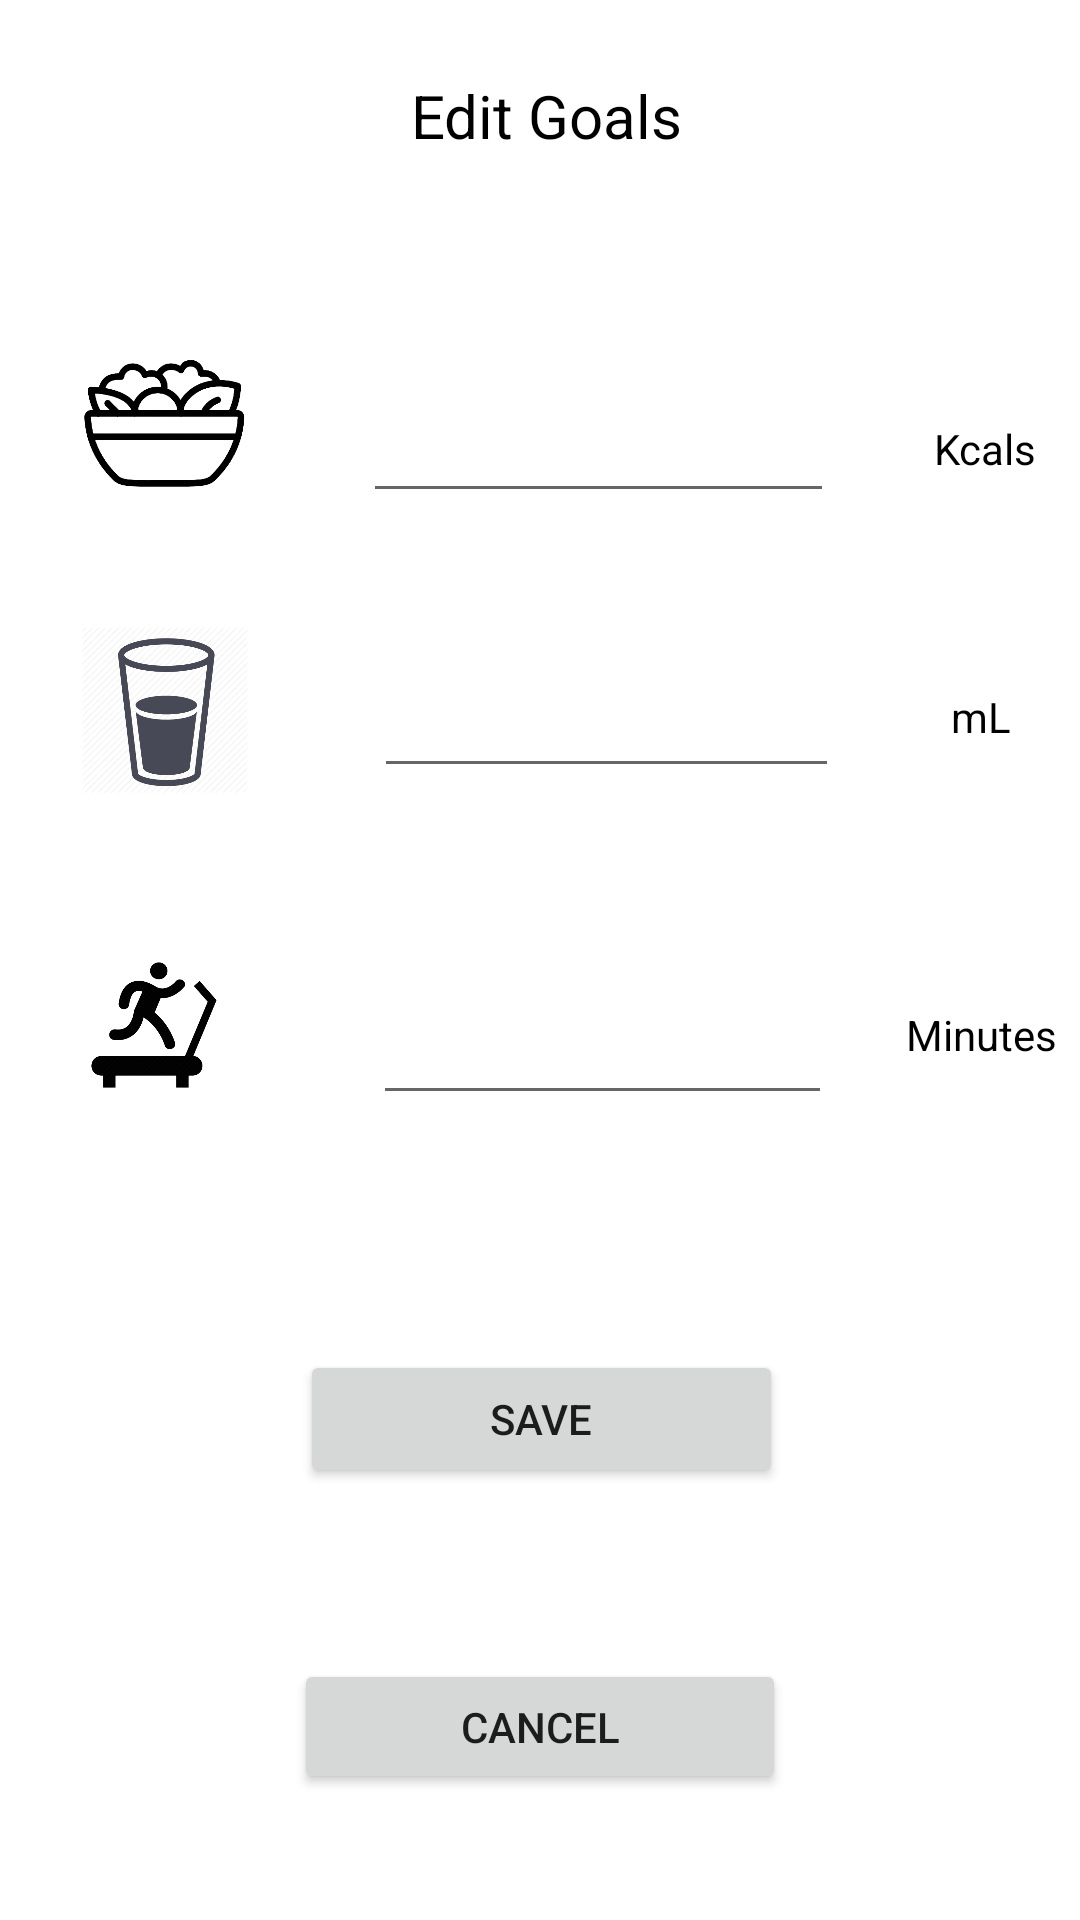

The Android layout XML behind this screen, and the referenced resources:
<!-- AndroidManifest.xml: application theme Theme.SocialFitnessApp -->
<!-- res/layout/popup_diary.xml -->
<?xml version="1.0" encoding="utf-8"?>
<androidx.constraintlayout.widget.ConstraintLayout
    xmlns:android="http://schemas.android.com/apk/res/android"
    xmlns:app="http://schemas.android.com/apk/res-auto"
    xmlns:tools="http://schemas.android.com/tools"
    android:layout_width="290dp"
    android:layout_height="425dp"
    android:layout_gravity="center"
    android:padding="5dp"
    >

    <TextView
        android:id="@+id/textView21"
        android:layout_width="38dp"
        android:layout_height="20dp"
        android:text="mL"
        android:textColor="#000000"
        app:layout_constraintBottom_toBottomOf="parent"
        app:layout_constraintEnd_toEndOf="parent"
        app:layout_constraintHorizontal_bias="1.0"
        app:layout_constraintStart_toStartOf="parent"
        app:layout_constraintTop_toTopOf="parent"
        app:layout_constraintVertical_bias="0.368" />

    <TextView
        android:id="@+id/textView22"
        android:layout_width="53dp"
        android:layout_height="23dp"
        android:text="Minutes"
        android:textColor="#000000"
        app:layout_constraintBottom_toBottomOf="parent"
        app:layout_constraintEnd_toEndOf="parent"
        app:layout_constraintHorizontal_bias="1.0"
        app:layout_constraintStart_toStartOf="parent"
        app:layout_constraintTop_toTopOf="parent"
        app:layout_constraintVertical_bias="0.544" />

    <EditText
        android:id="@+id/popupDiary_water"
        android:layout_width="155dp"
        android:layout_height="52dp"
        android:ems="10"
        android:inputType="number"
        app:layout_constraintBottom_toBottomOf="parent"
        app:layout_constraintEnd_toEndOf="parent"
        app:layout_constraintHorizontal_bias="0.614"
        app:layout_constraintStart_toStartOf="parent"
        app:layout_constraintTop_toTopOf="parent"
        app:layout_constraintVertical_bias="0.356" />

    <EditText
        android:id="@+id/popupDiary_Exercise"
        android:layout_width="153dp"
        android:layout_height="50dp"
        android:ems="10"
        android:inputType="number"
        app:layout_constraintBottom_toBottomOf="parent"
        app:layout_constraintEnd_toEndOf="parent"
        app:layout_constraintHorizontal_bias="0.605"
        app:layout_constraintStart_toStartOf="parent"
        app:layout_constraintTop_toTopOf="parent"
        app:layout_constraintVertical_bias="0.546" />

    <ImageView
        android:id="@+id/imageView3"
        android:layout_width="60dp"
        android:layout_height="56dp"
        app:layout_constraintBottom_toBottomOf="parent"
        app:layout_constraintEnd_toEndOf="parent"
        app:layout_constraintHorizontal_bias="0.069"
        app:layout_constraintStart_toStartOf="parent"
        app:layout_constraintTop_toTopOf="parent"
        app:layout_constraintVertical_bias="0.355"
        app:srcCompat="@drawable/water_icon" />

    <ImageView
        android:id="@+id/imageView2"
        android:layout_width="60dp"
        android:layout_height="56dp"
        app:layout_constraintBottom_toBottomOf="parent"
        app:layout_constraintEnd_toEndOf="parent"
        app:layout_constraintHorizontal_bias="0.069"
        app:layout_constraintStart_toStartOf="parent"
        app:layout_constraintTop_toTopOf="parent"
        app:layout_constraintVertical_bias="0.189"
        app:srcCompat="@drawable/food_icon" />

    <Button
        android:id="@+id/popupDiary_cancelButton"
        android:layout_width="164dp"
        android:layout_height="45dp"
        android:text="Cancel"
        app:layout_constraintBottom_toBottomOf="parent"
        app:layout_constraintEnd_toEndOf="parent"
        app:layout_constraintStart_toStartOf="parent"
        app:layout_constraintTop_toTopOf="parent"
        app:layout_constraintVertical_bias="0.937" />

    <TextView
        android:id="@+id/popupDiary_heading"
        android:layout_width="271dp"
        android:layout_height="42dp"
        android:text="Edit Goals"
        android:textAlignment="center"
        android:textColor="#000000"
        android:textSize="20sp"
        app:layout_constraintBottom_toBottomOf="parent"
        app:layout_constraintEnd_toEndOf="parent"
        app:layout_constraintHorizontal_bias="0.526"
        app:layout_constraintStart_toStartOf="parent"
        app:layout_constraintTop_toTopOf="parent"
        app:layout_constraintVertical_bias="0.034" />

    <Button
        android:id="@+id/popupDiary_saveButton"
        android:layout_width="161dp"
        android:layout_height="46dp"
        android:text="Save"
        app:layout_constraintBottom_toBottomOf="parent"
        app:layout_constraintEnd_toEndOf="parent"
        app:layout_constraintHorizontal_bias="0.503"
        app:layout_constraintStart_toStartOf="parent"
        app:layout_constraintTop_toTopOf="parent"
        app:layout_constraintVertical_bias="0.762" />

    <EditText
        android:id="@+id/popupDiary_calories"
        android:layout_width="157dp"
        android:layout_height="53dp"
        android:ems="10"
        android:inputType="number"
        app:layout_constraintBottom_toBottomOf="parent"
        app:layout_constraintEnd_toEndOf="parent"
        app:layout_constraintHorizontal_bias="0.601"
        app:layout_constraintStart_toStartOf="parent"
        app:layout_constraintTop_toTopOf="parent"
        app:layout_constraintVertical_bias="0.196" />

    <ImageView
        android:id="@+id/imageView"
        android:layout_width="70dp"
        android:layout_height="58dp"
        app:layout_constraintBottom_toBottomOf="parent"
        app:layout_constraintEnd_toEndOf="parent"
        app:layout_constraintHorizontal_bias="0.04"
        app:layout_constraintStart_toStartOf="parent"
        app:layout_constraintTop_toTopOf="parent"
        app:layout_constraintVertical_bias="0.538"
        app:srcCompat="@drawable/exercise_icon" />

    <TextView
        android:id="@+id/textView20"
        android:layout_width="42dp"
        android:layout_height="24dp"
        android:text="Kcals"
        android:textColor="#000000"
        app:layout_constraintBottom_toBottomOf="parent"
        app:layout_constraintEnd_toEndOf="parent"
        app:layout_constraintHorizontal_bias="0.995"
        app:layout_constraintStart_toStartOf="parent"
        app:layout_constraintTop_toTopOf="parent"
        app:layout_constraintVertical_bias="0.223" />

</androidx.constraintlayout.widget.ConstraintLayout>
<!-- resources referenced by this layout -->
<resources>
  <!-- drawable exercise_icon: png bitmap (drawable, 37690 bytes) -->
  <!-- drawable food_icon: png bitmap (drawable, 13489 bytes) -->
  <!-- drawable water_icon: jpg bitmap (drawable, 28274 bytes) -->
  <style name="Theme.SocialFitnessApp" parent="Theme.MaterialComponents.DayNight.DarkActionBar">
          
          <item name="colorPrimary">@color/purple_500</item>
          <item name="colorPrimaryVariant">@color/purple_700</item>
          <item name="colorOnPrimary">@color/white</item>
          
          <item name="colorSecondary">@color/teal_200</item>
          <item name="colorSecondaryVariant">@color/teal_700</item>
          <item name="colorOnSecondary">@color/black</item>
          
          <item name="android:statusBarColor" tools:targetApi="l">?attr/colorPrimaryVariant</item>
          
      </style>
  <!-- not gathered from this repository: default colours our renderer supplied (Android Studio template values) -->
  <color name="purple_500">#FF6200EE</color>
  <color name="purple_700">#FF3700B3</color>
  <color name="teal_200">#FF03DAC5</color>
  <color name="teal_700">#FF018786</color>
  <color name="black">#FF000000</color>
  <color name="white">#FFFFFFFF</color>
</resources>
